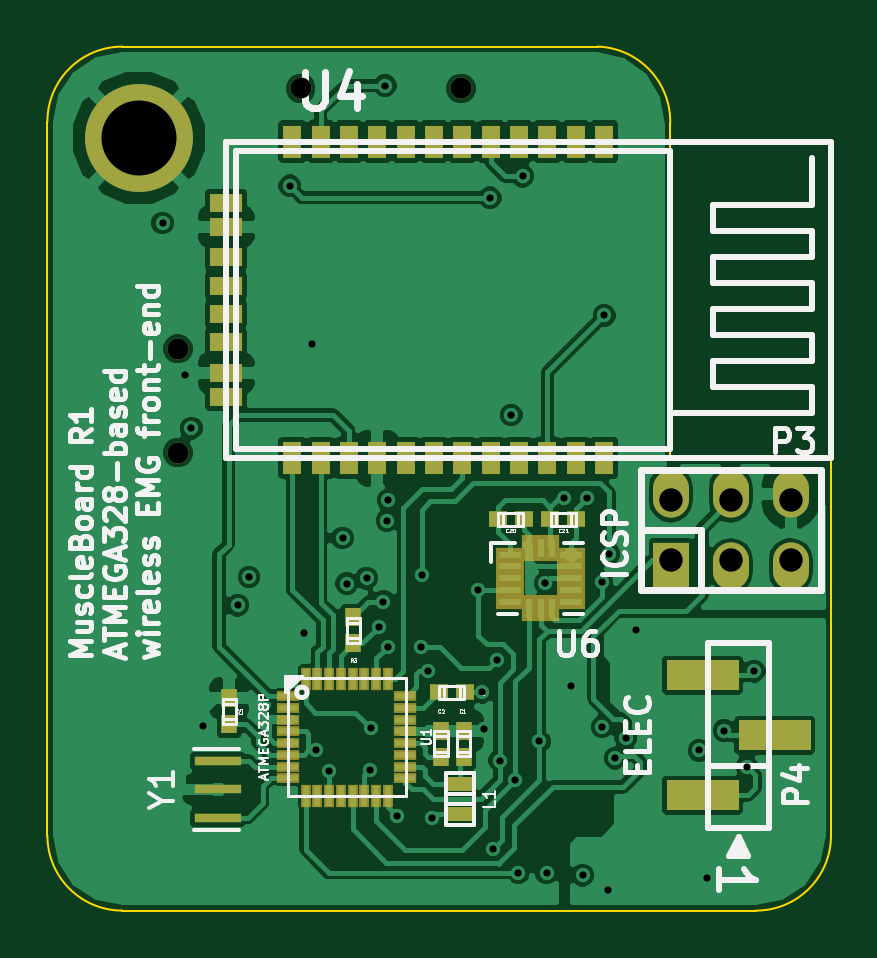
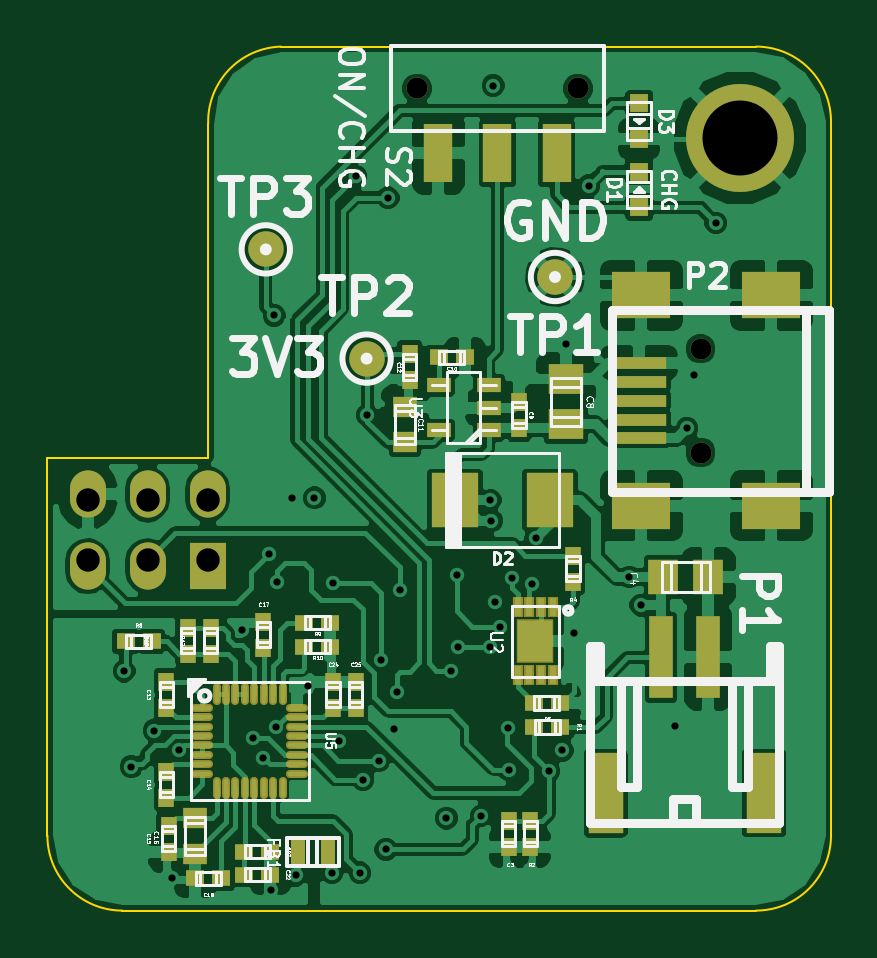
Circuit board: 11 layer files. Board 33.2 x 36.6 mm.
- bottom_mask: muscleboardv0-B_Mask.gbs (3632 bytes)
- paste: muscleboardv0-B_Paste.gbp (3301 bytes)
- bottom_silk: muscleboardv0-B_SilkS.gbo (35332 bytes)
- bottom_copper: muscleboardv0-Bottom.gbl (88069 bytes)
- outline: muscleboardv0-Edge_Cuts.gbr (738 bytes)
- top_mask: muscleboardv0-F_Mask.gts (2864 bytes)
- paste: muscleboardv0-F_Paste.gtp (2528 bytes)
- top_silk: muscleboardv0-F_SilkS.gto (23774 bytes)
- drill: muscleboardv0-NPTH.drl (244 bytes)
- top_copper: muscleboardv0-Top.gtl (65888 bytes)
- drill: muscleboardv0.drl (1081 bytes)

=== bottom_mask: muscleboardv0-B_Mask.gbs ===
G04 (created by PCBNEW (2013-05-31 BZR 4019)-stable) date 7/3/2014 2:31:18 PM*
%MOIN*%
G04 Gerber Fmt 3.4, Leading zero omitted, Abs format*
%FSLAX34Y34*%
G01*
G70*
G90*
G04 APERTURE LIST*
%ADD10C,0.00590551*%
%ADD11R,0.0906X0.0197*%
%ADD12R,0.0984X0.0787*%
%ADD13C,0.0354*%
%ADD14C,0.0591*%
%ADD15R,0.0394X0.0236*%
%ADD16R,0.0314X0.0314*%
%ADD17R,0.025X0.04*%
%ADD18R,0.0787X0.0906*%
%ADD19R,0.0394X0.0354*%
%ADD20C,0.18*%
%ADD21R,0.0472441X0.0984252*%
%ADD22C,0.0354331*%
%ADD23R,0.0392X0.1377*%
%ADD24R,0.0393X0.1377*%
%ADD25R,0.059X0.1338*%
%ADD26R,0.059X0.1337*%
%ADD27R,0.0275X0.0315*%
%ADD28R,0.0315X0.0275*%
%ADD29R,0.0171X0.0349*%
%ADD30R,0.0624X0.0742*%
%ADD31R,0.0512X0.059*%
%ADD32R,0.059X0.0512*%
%ADD33R,0.06X0.0787*%
%ADD34O,0.06X0.0787*%
%ADD35O,0.0368961X0.013274*%
%ADD36O,0.013274X0.0368961*%
G04 APERTURE END LIST*
G54D10*
G54D11*
X40198Y-21310D03*
X40198Y-20995D03*
X40198Y-20680D03*
X40198Y-20365D03*
X40198Y-20050D03*
G54D12*
X40159Y-22432D03*
X37994Y-22432D03*
X40159Y-18928D03*
X37994Y-18928D03*
G54D13*
X39175Y-21546D03*
X39175Y-19814D03*
G54D14*
X46420Y-18160D03*
X41600Y-18620D03*
G54D15*
X42704Y-21175D03*
X42704Y-20425D03*
X42704Y-20800D03*
X43536Y-20425D03*
X43536Y-21175D03*
G54D16*
X40200Y-17455D03*
X40200Y-16865D03*
X40200Y-15725D03*
X40200Y-16315D03*
G54D17*
X45389Y-28200D03*
X45891Y-28200D03*
G54D18*
X43271Y-22340D03*
X41689Y-22340D03*
G54D19*
X47600Y-27644D03*
X47600Y-28236D03*
X44100Y-21376D03*
X44100Y-20784D03*
G54D20*
X38520Y-16300D03*
G54D21*
X42560Y-16560D03*
X41575Y-16560D03*
X43544Y-16560D03*
G54D22*
X41221Y-15477D03*
X43898Y-15477D03*
G54D23*
X39834Y-24960D03*
G54D24*
X39046Y-24960D03*
G54D25*
X40757Y-27223D03*
G54D26*
X38122Y-27223D03*
G54D27*
X45300Y-25796D03*
X45300Y-25364D03*
X44920Y-25796D03*
X44920Y-25364D03*
X41300Y-23264D03*
X41300Y-23696D03*
G54D28*
X41514Y-26120D03*
X41946Y-26120D03*
X45776Y-24380D03*
X45344Y-24380D03*
X45776Y-24780D03*
X45344Y-24780D03*
G54D27*
X47340Y-24896D03*
X47340Y-24464D03*
G54D28*
X48324Y-24690D03*
X48756Y-24690D03*
G54D27*
X42010Y-27684D03*
X42010Y-28116D03*
G54D28*
X41956Y-25720D03*
X41524Y-25720D03*
G54D27*
X46460Y-24796D03*
X46460Y-24364D03*
X44020Y-19904D03*
X44020Y-20336D03*
X48080Y-25796D03*
X48080Y-25364D03*
X48080Y-27296D03*
X48080Y-26864D03*
X48040Y-27764D03*
X48040Y-28196D03*
G54D28*
X46776Y-28200D03*
X46344Y-28200D03*
X46776Y-28580D03*
X46344Y-28580D03*
X47164Y-28640D03*
X47596Y-28640D03*
G54D27*
X47720Y-24896D03*
X47720Y-24464D03*
G54D28*
X43536Y-19960D03*
X43104Y-19960D03*
G54D27*
X42370Y-27684D03*
X42370Y-28116D03*
X42200Y-21136D03*
X42200Y-20704D03*
G54D29*
X41635Y-24120D03*
X41833Y-24120D03*
X42027Y-24120D03*
X42225Y-24120D03*
X42225Y-25260D03*
X42027Y-25260D03*
X41833Y-25260D03*
X41635Y-25260D03*
G54D30*
X41930Y-24690D03*
G54D31*
X39795Y-23620D03*
X39045Y-23620D03*
G54D32*
X41420Y-21075D03*
X41420Y-20325D03*
G54D14*
X44740Y-19980D03*
G54D33*
X47390Y-23438D03*
G54D34*
X47390Y-22242D03*
X48390Y-23438D03*
X48390Y-22242D03*
X49390Y-23438D03*
X49390Y-22242D03*
G54D35*
X47477Y-25956D03*
X47477Y-26113D03*
X47477Y-26271D03*
X47477Y-26428D03*
X47477Y-26901D03*
G54D36*
X47241Y-27137D03*
X47083Y-27137D03*
X46926Y-27137D03*
X46768Y-27137D03*
X46611Y-27137D03*
X46453Y-27137D03*
G54D35*
X47477Y-25798D03*
G54D36*
X46296Y-27137D03*
X46138Y-27137D03*
G54D35*
X45902Y-26901D03*
X45902Y-26743D03*
X45902Y-26586D03*
X45902Y-26428D03*
X45902Y-26271D03*
X45902Y-26113D03*
X45902Y-25956D03*
X45902Y-25798D03*
G54D36*
X46138Y-25562D03*
X46296Y-25562D03*
X46453Y-25562D03*
X46611Y-25562D03*
G54D35*
X47477Y-26586D03*
X47477Y-26743D03*
G54D36*
X46768Y-25562D03*
X46926Y-25562D03*
X47083Y-25562D03*
X47241Y-25562D03*
M02*

=== paste: muscleboardv0-B_Paste.gbp ===
G04 (created by PCBNEW (2013-05-31 BZR 4019)-stable) date 7/3/2014 2:31:18 PM*
%MOIN*%
G04 Gerber Fmt 3.4, Leading zero omitted, Abs format*
%FSLAX34Y34*%
G01*
G70*
G90*
G04 APERTURE LIST*
%ADD10C,0.00590551*%
%ADD11R,0.0906X0.0197*%
%ADD12R,0.0984X0.0787*%
%ADD13C,0.0591*%
%ADD14R,0.0394X0.0236*%
%ADD15R,0.0314X0.0314*%
%ADD16R,0.025X0.04*%
%ADD17R,0.0787X0.0906*%
%ADD18R,0.0394X0.0354*%
%ADD19R,0.0472441X0.0984252*%
%ADD20R,0.0392X0.1377*%
%ADD21R,0.0393X0.1377*%
%ADD22R,0.059X0.1338*%
%ADD23R,0.059X0.1337*%
%ADD24R,0.0275X0.0315*%
%ADD25R,0.0315X0.0275*%
%ADD26R,0.0117X0.0295*%
%ADD27R,0.0492X0.061*%
%ADD28R,0.0512X0.059*%
%ADD29R,0.059X0.0512*%
%ADD30O,0.0314961X0.00787402*%
%ADD31O,0.00787402X0.0314961*%
G04 APERTURE END LIST*
G54D10*
G54D11*
X40198Y-21310D03*
X40198Y-20995D03*
X40198Y-20680D03*
X40198Y-20365D03*
X40198Y-20050D03*
G54D12*
X40159Y-22432D03*
X37994Y-22432D03*
X40159Y-18928D03*
X37994Y-18928D03*
G54D13*
X46420Y-18160D03*
X41600Y-18620D03*
G54D14*
X42704Y-21175D03*
X42704Y-20425D03*
X42704Y-20800D03*
X43536Y-20425D03*
X43536Y-21175D03*
G54D15*
X40200Y-17455D03*
X40200Y-16865D03*
X40200Y-15725D03*
X40200Y-16315D03*
G54D16*
X45389Y-28200D03*
X45891Y-28200D03*
G54D17*
X43271Y-22340D03*
X41689Y-22340D03*
G54D18*
X47600Y-27644D03*
X47600Y-28236D03*
X44100Y-21376D03*
X44100Y-20784D03*
G54D19*
X42560Y-16560D03*
X41575Y-16560D03*
X43544Y-16560D03*
G54D20*
X39834Y-24960D03*
G54D21*
X39046Y-24960D03*
G54D22*
X40757Y-27223D03*
G54D23*
X38122Y-27223D03*
G54D24*
X45300Y-25796D03*
X45300Y-25364D03*
X44920Y-25796D03*
X44920Y-25364D03*
X41300Y-23264D03*
X41300Y-23696D03*
G54D25*
X41514Y-26120D03*
X41946Y-26120D03*
X45776Y-24380D03*
X45344Y-24380D03*
X45776Y-24780D03*
X45344Y-24780D03*
G54D24*
X47340Y-24896D03*
X47340Y-24464D03*
G54D25*
X48324Y-24690D03*
X48756Y-24690D03*
G54D24*
X42010Y-27684D03*
X42010Y-28116D03*
G54D25*
X41956Y-25720D03*
X41524Y-25720D03*
G54D24*
X46460Y-24796D03*
X46460Y-24364D03*
X44020Y-19904D03*
X44020Y-20336D03*
X48080Y-25796D03*
X48080Y-25364D03*
X48080Y-27296D03*
X48080Y-26864D03*
X48040Y-27764D03*
X48040Y-28196D03*
G54D25*
X46776Y-28200D03*
X46344Y-28200D03*
X46776Y-28580D03*
X46344Y-28580D03*
X47164Y-28640D03*
X47596Y-28640D03*
G54D24*
X47720Y-24896D03*
X47720Y-24464D03*
G54D25*
X43536Y-19960D03*
X43104Y-19960D03*
G54D24*
X42370Y-27684D03*
X42370Y-28116D03*
X42200Y-21136D03*
X42200Y-20704D03*
G54D26*
X41635Y-24120D03*
X41833Y-24120D03*
X42027Y-24120D03*
X42225Y-24120D03*
X42225Y-25260D03*
X42027Y-25260D03*
X41833Y-25260D03*
X41635Y-25260D03*
G54D27*
X41930Y-24690D03*
G54D28*
X39795Y-23620D03*
X39045Y-23620D03*
G54D29*
X41420Y-21075D03*
X41420Y-20325D03*
G54D13*
X44740Y-19980D03*
G54D30*
X47477Y-25956D03*
X47477Y-26113D03*
X47477Y-26271D03*
X47477Y-26428D03*
X47477Y-26901D03*
G54D31*
X47241Y-27137D03*
X47083Y-27137D03*
X46926Y-27137D03*
X46768Y-27137D03*
X46611Y-27137D03*
X46453Y-27137D03*
G54D30*
X47477Y-25798D03*
G54D31*
X46296Y-27137D03*
X46138Y-27137D03*
G54D30*
X45902Y-26901D03*
X45902Y-26743D03*
X45902Y-26586D03*
X45902Y-26428D03*
X45902Y-26271D03*
X45902Y-26113D03*
X45902Y-25956D03*
X45902Y-25798D03*
G54D31*
X46138Y-25562D03*
X46296Y-25562D03*
X46453Y-25562D03*
X46611Y-25562D03*
G54D30*
X47477Y-26586D03*
X47477Y-26743D03*
G54D31*
X46768Y-25562D03*
X46926Y-25562D03*
X47083Y-25562D03*
X47241Y-25562D03*
M02*

=== bottom_silk: muscleboardv0-B_SilkS.gbo (35332 bytes, source omitted) ===
=== bottom_copper: muscleboardv0-Bottom.gbl (88069 bytes, source omitted) ===
=== outline: muscleboardv0-Edge_Cuts.gbr ===
G04 (created by PCBNEW (2013-05-31 BZR 4019)-stable) date 7/1/2014 9:10:44 PM*
%MOIN*%
G04 Gerber Fmt 3.4, Leading zero omitted, Abs format*
%FSLAX34Y34*%
G01*
G70*
G90*
G04 APERTURE LIST*
%ADD10C,0.00590551*%
%ADD11C,0.00393701*%
G04 APERTURE END LIST*
G54D10*
G54D11*
X47380Y-21640D02*
X47380Y-16070D01*
X50060Y-27930D02*
X50060Y-21640D01*
X38250Y-29180D02*
X48810Y-29180D01*
X37000Y-16030D02*
X37000Y-27930D01*
X38250Y-14780D02*
X46170Y-14780D01*
X38250Y-14780D02*
G75*
G03X37000Y-16030I0J-1250D01*
G74*
G01*
X37000Y-27930D02*
G75*
G03X38250Y-29180I1250J0D01*
G74*
G01*
X48810Y-29180D02*
G75*
G03X50060Y-27930I0J1250D01*
G74*
G01*
X47380Y-16069D02*
G75*
G03X46169Y-14779I-1250J39D01*
G74*
G01*
X50060Y-21640D02*
X47380Y-21640D01*
M02*

=== top_mask: muscleboardv0-F_Mask.gts ===
G04 (created by PCBNEW (2013-05-31 BZR 4019)-stable) date 7/3/2014 2:31:18 PM*
%MOIN*%
G04 Gerber Fmt 3.4, Leading zero omitted, Abs format*
%FSLAX34Y34*%
G01*
G70*
G90*
G04 APERTURE LIST*
%ADD10C,0.00590551*%
%ADD11R,0.0314961X0.0551181*%
%ADD12R,0.0551181X0.0314961*%
%ADD13C,0.0354*%
%ADD14C,0.18*%
%ADD15R,0.0484173X0.023811*%
%ADD16R,0.023811X0.0434961*%
%ADD17C,0.0354331*%
%ADD18R,0.0275X0.0315*%
%ADD19R,0.04X0.025*%
%ADD20R,0.0315X0.0275*%
%ADD21R,0.06X0.0787*%
%ADD22O,0.06X0.0787*%
%ADD23R,0.120079X0.05*%
%ADD24R,0.0787402X0.015748*%
%ADD25R,0.0388X0.0164*%
%ADD26R,0.0164X0.0388*%
G04 APERTURE END LIST*
G54D10*
G54D11*
X46279Y-16362D03*
X45807Y-16362D03*
X45334Y-16362D03*
X44862Y-16362D03*
X44390Y-16362D03*
X43917Y-16362D03*
X43445Y-16362D03*
X42972Y-16362D03*
X42500Y-16362D03*
X42027Y-16362D03*
X41555Y-16362D03*
X41082Y-16362D03*
X41082Y-21637D03*
X41555Y-21637D03*
X42027Y-21637D03*
X42500Y-21637D03*
X42972Y-21637D03*
X43445Y-21637D03*
X43917Y-21637D03*
X44390Y-21637D03*
X44862Y-21637D03*
X45334Y-21637D03*
X45807Y-21637D03*
X46279Y-21637D03*
G54D12*
X39980Y-20614D03*
X39980Y-20220D03*
X39980Y-19708D03*
X39980Y-19236D03*
X39980Y-18763D03*
X39980Y-18291D03*
X39980Y-17779D03*
X39980Y-17385D03*
G54D13*
X39175Y-21546D03*
X39175Y-19814D03*
G54D14*
X38520Y-16300D03*
G54D15*
X45726Y-24033D03*
X45726Y-23836D03*
X45726Y-23246D03*
X45726Y-23443D03*
X45726Y-23640D03*
X44713Y-23640D03*
X44713Y-23443D03*
X44713Y-23246D03*
X44713Y-23836D03*
X44713Y-24033D03*
G54D16*
X45220Y-23138D03*
X45220Y-24141D03*
X45023Y-23138D03*
X45416Y-23138D03*
X45023Y-24141D03*
X45416Y-24141D03*
G54D17*
X41221Y-15477D03*
X43898Y-15477D03*
G54D18*
X42100Y-24294D03*
X42100Y-24726D03*
G54D19*
X43880Y-27069D03*
X43880Y-27571D03*
G54D20*
X43956Y-25540D03*
X43524Y-25540D03*
G54D18*
X43940Y-26616D03*
X43940Y-26184D03*
X40030Y-26076D03*
X40030Y-25644D03*
G54D20*
X45384Y-22660D03*
X45816Y-22660D03*
X44504Y-22660D03*
X44936Y-22660D03*
G54D18*
X43560Y-26616D03*
X43560Y-26184D03*
G54D21*
X47390Y-23438D03*
G54D22*
X47390Y-22242D03*
X48390Y-23438D03*
X48390Y-22242D03*
X49390Y-23438D03*
X49390Y-22242D03*
G54D23*
X49120Y-26260D03*
X47919Y-27260D03*
X47919Y-25260D03*
G54D24*
X39840Y-27160D03*
X39840Y-26687D03*
X39840Y-27632D03*
G54D25*
X41016Y-25798D03*
X41016Y-25995D03*
X41016Y-26192D03*
X41016Y-26388D03*
X41016Y-26978D03*
G54D26*
X41302Y-27264D03*
X41498Y-27264D03*
X41695Y-27264D03*
X41892Y-27264D03*
X42088Y-27264D03*
X42285Y-27264D03*
G54D25*
X41016Y-25602D03*
G54D26*
X42482Y-27264D03*
X42678Y-27264D03*
G54D25*
X42964Y-26978D03*
X42964Y-26782D03*
X42964Y-26585D03*
X42964Y-26388D03*
X42964Y-26192D03*
X42964Y-25995D03*
X42964Y-25798D03*
X42964Y-25602D03*
G54D26*
X42678Y-25316D03*
X42482Y-25316D03*
X42285Y-25316D03*
X42088Y-25316D03*
G54D25*
X41016Y-26585D03*
X41016Y-26782D03*
G54D26*
X41892Y-25316D03*
X41695Y-25316D03*
X41498Y-25316D03*
X41302Y-25316D03*
M02*

=== paste: muscleboardv0-F_Paste.gtp ===
G04 (created by PCBNEW (2013-05-31 BZR 4019)-stable) date 7/3/2014 2:31:18 PM*
%MOIN*%
G04 Gerber Fmt 3.4, Leading zero omitted, Abs format*
%FSLAX34Y34*%
G01*
G70*
G90*
G04 APERTURE LIST*
%ADD10C,0.00590551*%
%ADD11R,0.0314961X0.0551181*%
%ADD12R,0.0551181X0.0314961*%
%ADD13R,0.0364173X0.011811*%
%ADD14R,0.011811X0.0314961*%
%ADD15R,0.0275X0.0315*%
%ADD16R,0.04X0.025*%
%ADD17R,0.0315X0.0275*%
%ADD18R,0.120079X0.05*%
%ADD19R,0.0787402X0.015748*%
%ADD20R,0.0334X0.011*%
%ADD21R,0.011X0.0334*%
G04 APERTURE END LIST*
G54D10*
G54D11*
X46279Y-16362D03*
X45807Y-16362D03*
X45334Y-16362D03*
X44862Y-16362D03*
X44390Y-16362D03*
X43917Y-16362D03*
X43445Y-16362D03*
X42972Y-16362D03*
X42500Y-16362D03*
X42027Y-16362D03*
X41555Y-16362D03*
X41082Y-16362D03*
X41082Y-21637D03*
X41555Y-21637D03*
X42027Y-21637D03*
X42500Y-21637D03*
X42972Y-21637D03*
X43445Y-21637D03*
X43917Y-21637D03*
X44390Y-21637D03*
X44862Y-21637D03*
X45334Y-21637D03*
X45807Y-21637D03*
X46279Y-21637D03*
G54D12*
X39980Y-20614D03*
X39980Y-20220D03*
X39980Y-19708D03*
X39980Y-19236D03*
X39980Y-18763D03*
X39980Y-18291D03*
X39980Y-17779D03*
X39980Y-17385D03*
G54D13*
X45726Y-24033D03*
X45726Y-23836D03*
X45726Y-23246D03*
X45726Y-23443D03*
X45726Y-23640D03*
X44713Y-23640D03*
X44713Y-23443D03*
X44713Y-23246D03*
X44713Y-23836D03*
X44713Y-24033D03*
G54D14*
X45220Y-23138D03*
X45220Y-24141D03*
X45023Y-23138D03*
X45416Y-23138D03*
X45023Y-24141D03*
X45416Y-24141D03*
G54D15*
X42100Y-24294D03*
X42100Y-24726D03*
G54D16*
X43880Y-27069D03*
X43880Y-27571D03*
G54D17*
X43956Y-25540D03*
X43524Y-25540D03*
G54D15*
X43940Y-26616D03*
X43940Y-26184D03*
X40030Y-26076D03*
X40030Y-25644D03*
G54D17*
X45384Y-22660D03*
X45816Y-22660D03*
X44504Y-22660D03*
X44936Y-22660D03*
G54D15*
X43560Y-26616D03*
X43560Y-26184D03*
G54D18*
X49120Y-26260D03*
X47919Y-27260D03*
X47919Y-25260D03*
G54D19*
X39840Y-27160D03*
X39840Y-26687D03*
X39840Y-27632D03*
G54D20*
X41016Y-25798D03*
X41016Y-25995D03*
X41016Y-26192D03*
X41016Y-26388D03*
X41016Y-26978D03*
G54D21*
X41302Y-27264D03*
X41498Y-27264D03*
X41695Y-27264D03*
X41892Y-27264D03*
X42088Y-27264D03*
X42285Y-27264D03*
G54D20*
X41016Y-25602D03*
G54D21*
X42482Y-27264D03*
X42678Y-27264D03*
G54D20*
X42964Y-26978D03*
X42964Y-26782D03*
X42964Y-26585D03*
X42964Y-26388D03*
X42964Y-26192D03*
X42964Y-25995D03*
X42964Y-25798D03*
X42964Y-25602D03*
G54D21*
X42678Y-25316D03*
X42482Y-25316D03*
X42285Y-25316D03*
X42088Y-25316D03*
G54D20*
X41016Y-26585D03*
X41016Y-26782D03*
G54D21*
X41892Y-25316D03*
X41695Y-25316D03*
X41498Y-25316D03*
X41302Y-25316D03*
M02*

=== top_silk: muscleboardv0-F_SilkS.gto (23774 bytes, source omitted) ===
=== drill: muscleboardv0-NPTH.drl ===
M48
;DRILL file {Pcbnew (2013-05-31 BZR 4019)-stable} date 7/3/2014 2:31:21 PM
;FORMAT={-:-/ absolute / inch / decimal}
FMAT,2
INCH,TZ
T1C0.035
T2C0.035
%
G90
G05
M72
T1
X3.9175Y-1.9814
X3.9175Y-2.1546
T2
X4.1221Y-1.5477
X4.3899Y-1.5477
T0
M30

=== top_copper: muscleboardv0-Top.gtl (65888 bytes, source omitted) ===
=== drill: muscleboardv0.drl ===
M48
;DRILL file {Pcbnew (2013-05-31 BZR 4019)-stable} date 7/3/2014 2:31:21 PM
;FORMAT={-:-/ absolute / inch / decimal}
FMAT,2
INCH,TZ
T1C0.012
T2C0.039
T3C0.125
%
G90
G05
M72
T1
X3.892Y-1.772
X3.929Y-2.025
X3.94Y-2.114
X3.96Y-2.61
X4.017Y-2.409
X4.036Y-2.362
X4.104Y-1.71
X4.128Y-2.455
X4.141Y-1.973
X4.148Y-2.651
X4.17Y-2.685
X4.192Y-2.297
X4.199Y-2.373
X4.232Y-2.364
X4.237Y-2.684
X4.239Y-2.614
X4.252Y-2.445
X4.26Y-2.403
X4.263Y-1.543
X4.266Y-2.268
X4.268Y-2.234
X4.268Y-2.478
X4.283Y-2.76
X4.322Y-2.478
X4.324Y-2.358
X4.334Y-2.518
X4.341Y-2.764
X4.418Y-2.384
X4.424Y-2.554
X4.428Y-2.615
X4.438Y-1.73
X4.442Y-2.816
X4.45Y-2.5
X4.454Y-2.668
X4.473Y-2.092
X4.48Y-2.7
X4.485Y-2.855
X4.492Y-1.694
X4.52Y-2.636
X4.53Y-2.372
X4.532Y-2.855
X4.561Y-2.23
X4.572Y-2.544
X4.592Y-2.859
X4.599Y-2.231
X4.624Y-2.37
X4.625Y-2.612
X4.628Y-1.926
X4.634Y-2.883
X4.636Y-2.324
X4.646Y-2.664
X4.664Y-2.63
X4.681Y-2.45
X4.786Y-2.651
X4.799Y-2.864
X4.828Y-2.618
X4.866Y-2.678
X4.878Y-2.519
T2
X4.739Y-2.234
X4.739Y-2.334
X4.839Y-2.234
X4.839Y-2.334
X4.939Y-2.234
X4.939Y-2.334
T3
X3.852Y-1.63
T0
M30

